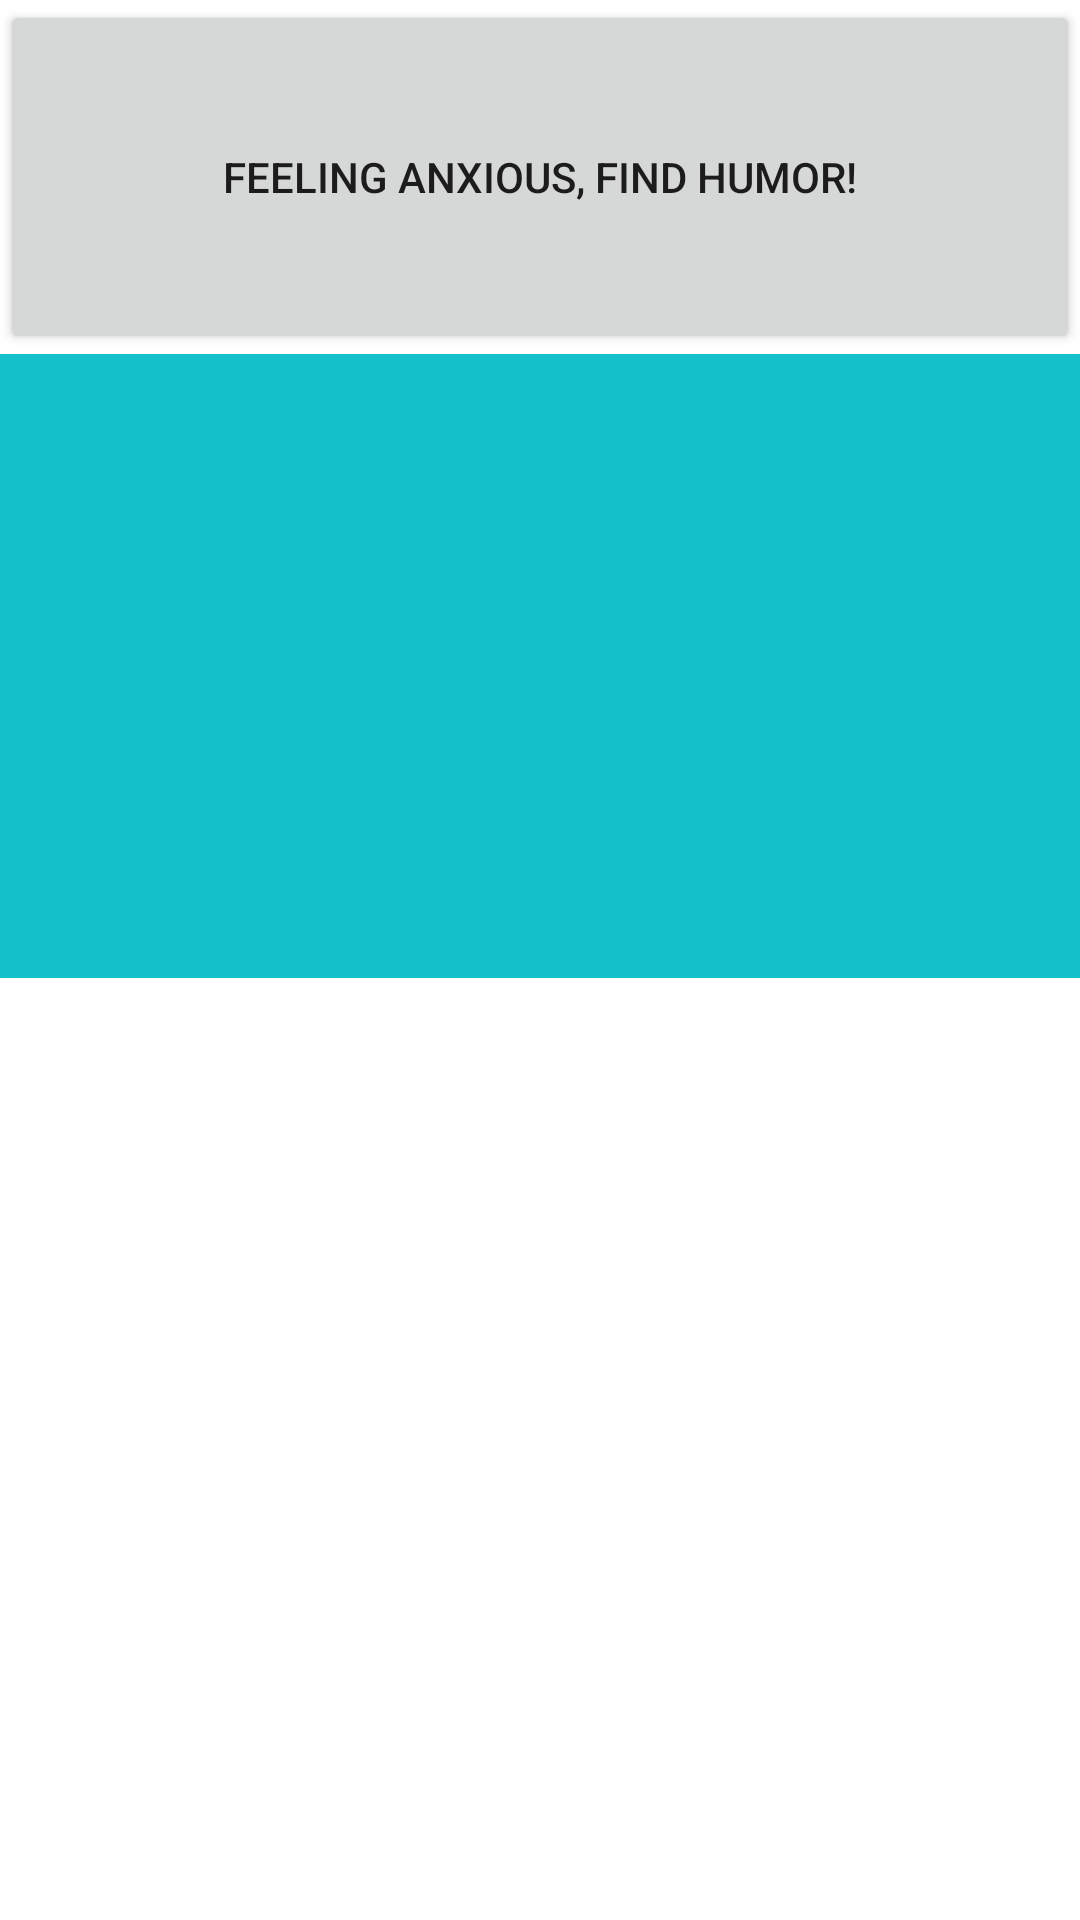

Write the Android layout XML for this screen, with the resource values it uses.
<!-- AndroidManifest.xml: application theme Theme.MoodCheerer -->
<!-- res/layout/activity_anxiety_boost.xml -->
<?xml version="1.0" encoding="utf-8"?>
<RelativeLayout xmlns:android="http://schemas.android.com/apk/res/android"
    xmlns:app="http://schemas.android.com/apk/res-auto"
    xmlns:tools="http://schemas.android.com/tools"
    android:id="@+id/Return"
    android:layout_width="match_parent"
    android:layout_height="match_parent"
    tools:context=".AnxietyBoost">

    <Button
        android:id="@+id/button6"
        android:layout_width="match_parent"
        android:layout_height="118dp"
        android:text="Feeling Anxious, Find Humor!"
        tools:layout_editor_absoluteX="93dp"
        tools:layout_editor_absoluteY="379dp" />

    <EditText
        android:id="@+id/textView3"
        android:layout_width="match_parent"
        android:layout_height="208dp"
        android:text=""
        android:focusable="false"
        android:background="#14C0CC"
        android:layout_below="@id/button6"/>


</RelativeLayout>
<!-- resources referenced by this layout -->
<resources>
  <style name="Theme.MoodCheerer" parent="Theme.MaterialComponents.DayNight.DarkActionBar">
          
          <item name="colorPrimary">@color/purple_500</item>
          <item name="colorPrimaryVariant">@color/purple_700</item>
          <item name="colorOnPrimary">@color/white</item>
          
          <item name="colorSecondary">@color/teal_200</item>
          <item name="colorSecondaryVariant">@color/teal_700</item>
          <item name="colorOnSecondary">@color/black</item>
          
          <item name="android:statusBarColor" tools:targetApi="l">?attr/colorPrimaryVariant</item>
          
      </style>
  <!-- not gathered from this repository: default colours our renderer supplied (Android Studio template values) -->
  <color name="purple_500">#FF6200EE</color>
  <color name="purple_700">#FF3700B3</color>
  <color name="teal_200">#FF03DAC5</color>
  <color name="teal_700">#FF018786</color>
  <color name="black">#FF000000</color>
  <color name="white">#FFFFFFFF</color>
</resources>
